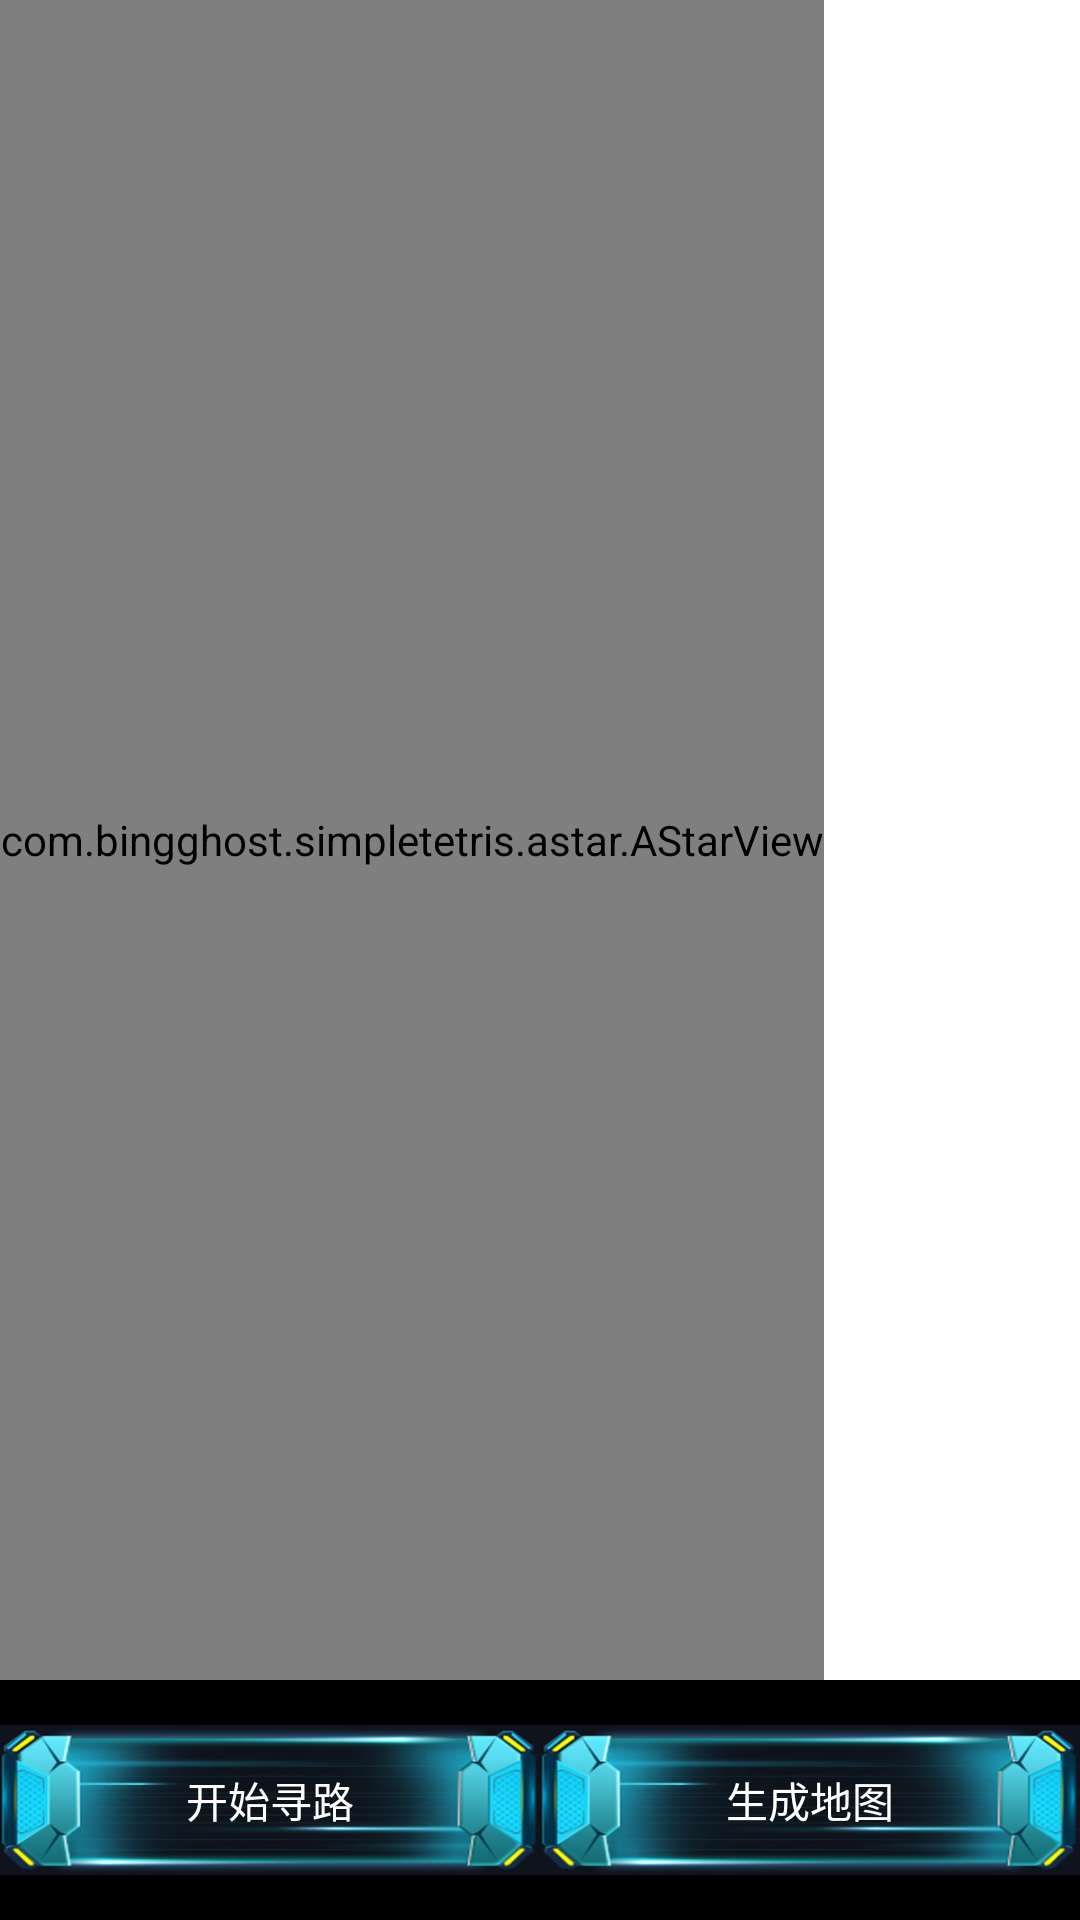

Reconstruct the res/layout file that produces this screen, plus the resources it refers to.
<!-- AndroidManifest.xml: application theme AppTheme -->
<!-- res/layout/astar.xml -->
<?xml version="1.0" encoding="utf-8"?>

<LinearLayout xmlns:android="http://schemas.android.com/apk/res/android"
    android:layout_width="match_parent"
    android:layout_height="match_parent"
    android:orientation="vertical" >

    <com.example.simpletetris.astar.AStarView
        android:id="@+id/aStarView"
        android:layout_width="wrap_content"
        android:layout_height="0dp"
        android:layout_weight="7" />

    <LinearLayout
        android:layout_width="match_parent"
        android:layout_height="0dp"
        android:layout_weight="1"
        android:background="#000000"
        android:orientation="horizontal" >

        <Button
            android:id="@+id/btn_find_path"
            android:layout_width="0dp"
            android:layout_height="50dp"
            android:layout_weight="1"
            android:background="@drawable/selector_nice_btn"
            android:text="@string/find_path"
            android:layout_gravity="center"
            android:textColor="@drawable/selector_font_color" />

        <Button
            android:id="@+id/btn_create_map"
            android:layout_width="0dp"
            android:layout_height="50dp"
            android:layout_weight="1"
            android:layout_gravity="center"
            android:background="@drawable/selector_nice_btn"
            android:text="@string/create_map"
            android:textColor="@drawable/selector_font_color" />

    </LinearLayout>

</LinearLayout>
<!-- resources referenced by this layout -->
<resources>
  <!-- drawable selector_font_color (drawable) -->
  <?xml version="1.0" encoding="utf-8"?>
  
  <selector
    xmlns:android="http://schemas.android.com/apk/res/android">
       <item android:state_pressed="true"  
             android:color="#000000" />   
       <item android:color="#FFFFFF" />
  </selector>
  <!-- drawable selector_nice_btn (drawable) -->
  <?xml version="1.0" encoding="utf-8"?>
  
  <selector xmlns:android="http://schemas.android.com/apk/res/android">
  
  <item android:state_pressed="true" android:drawable="@drawable/nice_btn1">
  </item>
  
  <item android:drawable="@drawable/nice_btn">
  </item>
  </selector>
  <string name="create_map">生成地图</string>
  <string name="find_path">开始寻路</string>
  <style name="AppTheme" parent="AppBaseTheme">
         <item name="android:windowActionBar">false</item>
     	   <item name="android:windowNoTitle">true</item>
      </style>
  <!-- drawable nice_btn1: png bitmap (drawable, 52876 bytes) -->
  <!-- drawable nice_btn: png bitmap (drawable, 91433 bytes) -->
  <style name="AppBaseTheme" parent="android:Theme.Light">
          
      </style>
</resources>
